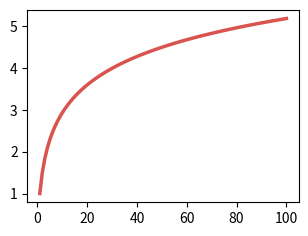

Here is the Python script that generated this plot: (Note: this script raises an exception after producing the figure.)
#!/usr/bin/env python

import matplotlib as mpl
mpl.use('Agg')
import matplotlib.pyplot as plt
import math


n = 100
x = []
y = []
sum = 0

for i in range(n):
    sum += 1.0/(i+1)
    x.append(i+1)
    y.append(sum)

fig = plt.figure(figsize=(3.5,2.5))
ax1 = fig.add_subplot(111)
ax1.plot(x,y, color='#d9534f',lw=2.5)

#ax1.set_xlabel(r'$P_{err}$')
#ax1.set_ylabel(r'$Q$')
#ax1.set_xlim(0,1)
#ax1.annotate(r'$Q = -10\,\log_{10}\, P_{err}$',xy=(0.4,0.7),xycoords='axes fraction')
#plt.subplots_adjust(left=0.15,right=0.93,bottom=0.2,top=0.93)

plt.savefig('img/watterson-estimator-theta.pdf')
plt.close()


